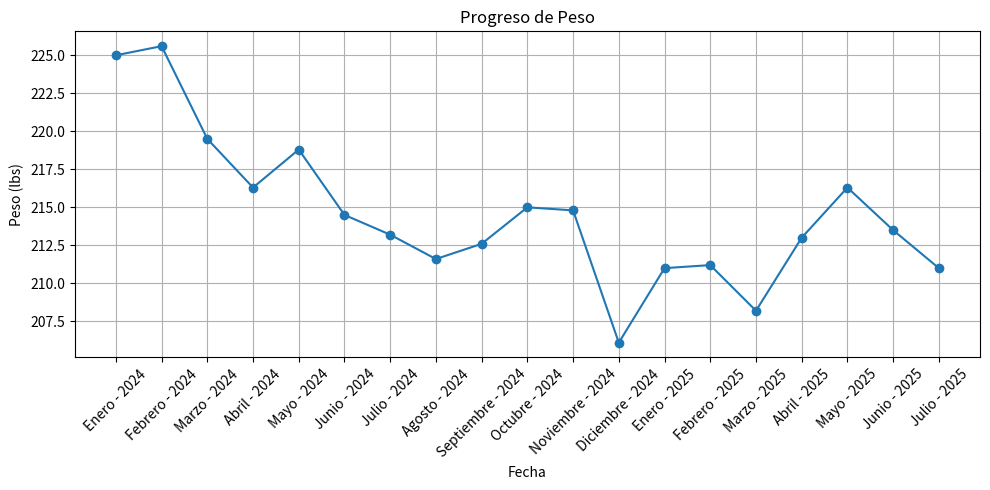
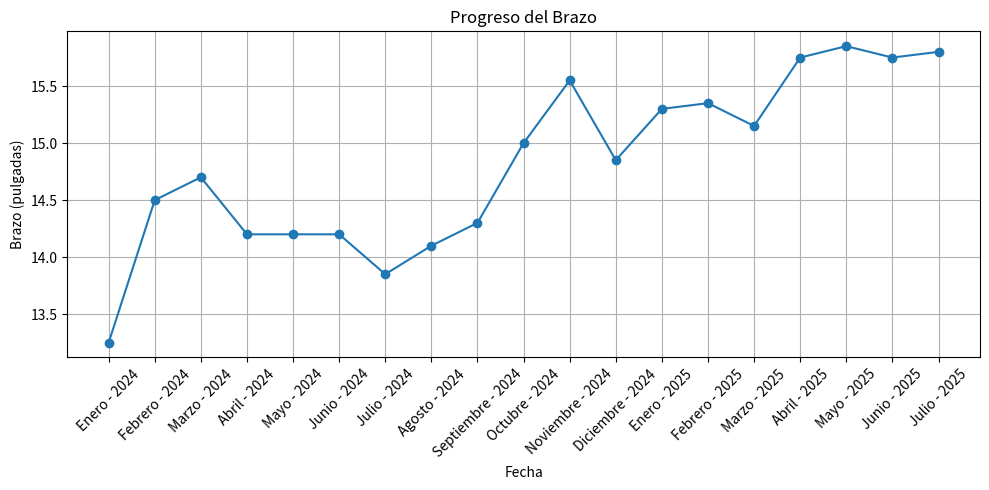
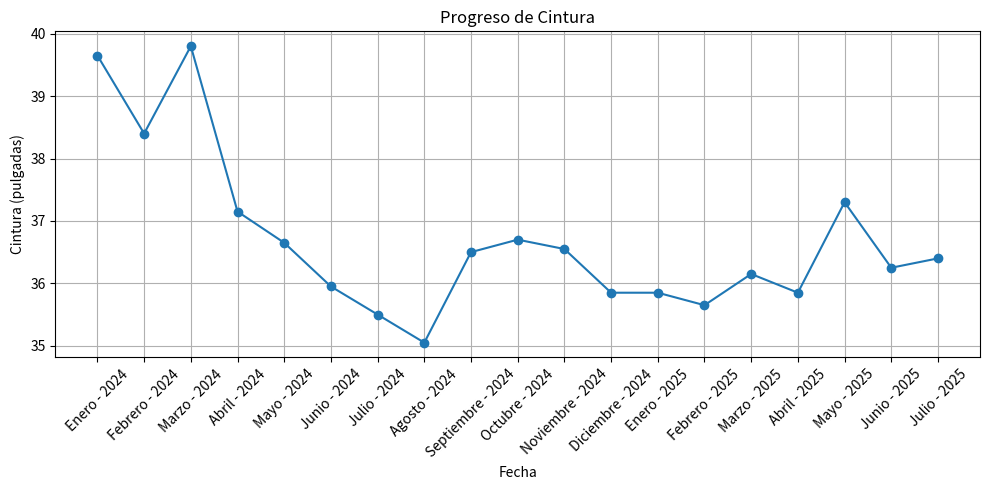
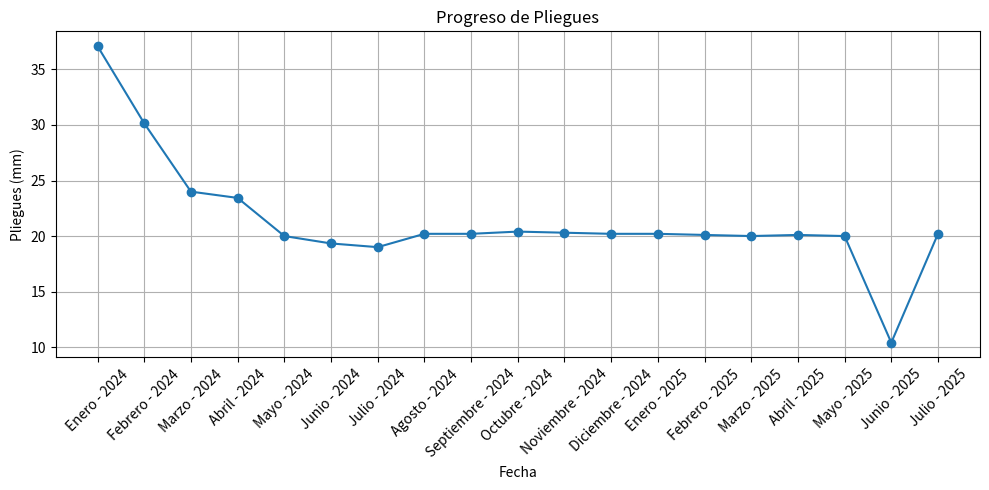
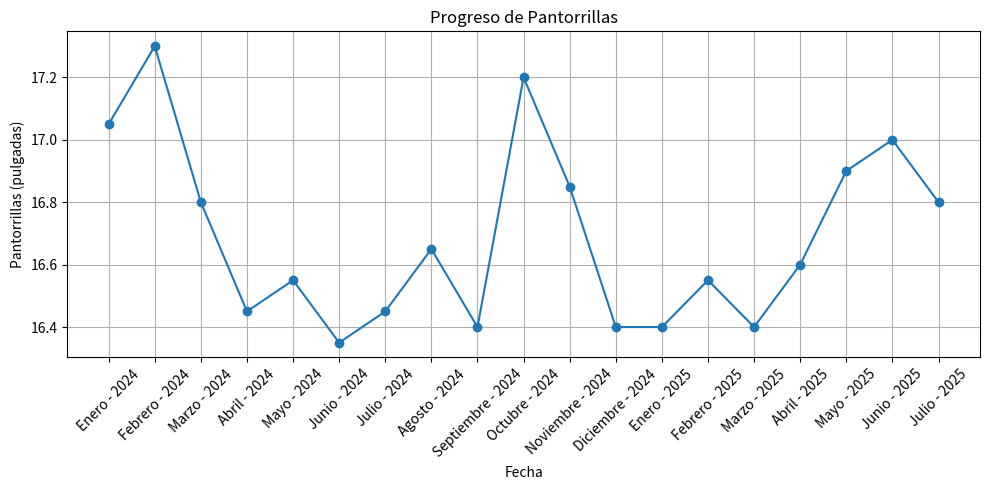
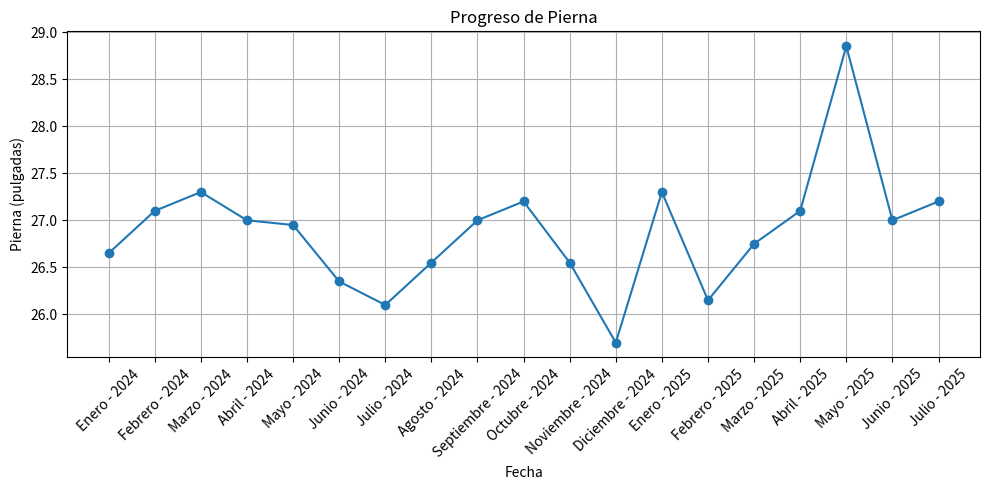
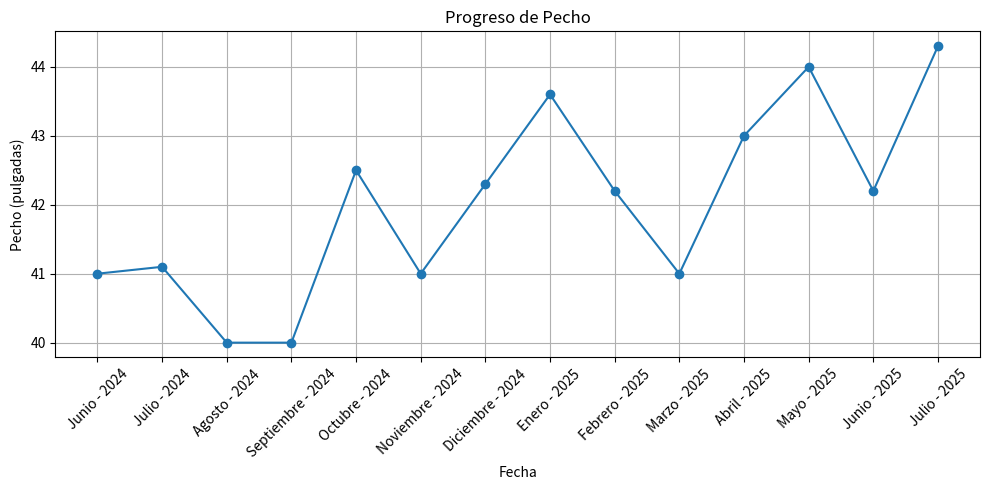

Generate these figures, in order, with matplotlib:
import matplotlib.pyplot as plt

# Datos
datos = [
    {"fecha": "Enero - 2024", 
     "peso": 225, 
     "brazo": {"izquierdo": 13.5, "derecho": 13}, 
     "cintura": {"min": 38, "max": 41.3}, 
     "pliegues": {"min": 44.2, "max": 30}, 
     "pantorrillas": {"izquierda": 17.1, "derecha": 17}, 
     "pierna": {"izquierda": 27, "derecha": 26.3}},
    
    {"fecha": "Febrero - 2024", 
     "peso": 225.6, 
     "brazo": {"izquierdo": 15, "derecho": 14}, 
     "cintura": {"min": 37.1, "max": 39.7}, 
     "pliegues": {"min": 30.3, "max": 30}, 
     "pantorrillas": {"izquierda": 17.3, "derecha": 17.3}, 
     "pierna": {"izquierda": 27.2, "derecha": 27}},
    
    {"fecha": "Marzo - 2024", 
     "peso": 219.5, 
     "brazo": {"izquierdo": 15, "derecho": 14.4}, 
     "cintura": {"min": 39.6, "max": 40}, 
     "pliegues": {"min": 28, "max": 20}, 
     "pantorrillas": {"izquierda": 16.6, "derecha": 17}, 
     "pierna": {"izquierda": 27.3, "derecha": 27.3}},
    
    {"fecha": "Abril - 2024", 
     "peso": 216.3, 
     "brazo": {"izquierdo": 14.1, "derecho": 14.3}, 
     "cintura": {"min": 35.3, "max": 39}, 
     "pliegues": {"min": 20, "med": 30, "max": 20.3}, 
     "pantorrillas": {"izquierda": 16.4, "derecha": 16.5}, 
     "pierna": {"izquierda": 27, "derecha": 27}},
    
    {"fecha": "Mayo - 2024", 
     "peso": 218.8, 
     "brazo": {"izquierdo": 14.1, "derecho": 14.3}, 
     "cintura": {"min": 35.3, "max": 38}, 
     "pliegues": {"min": 20, "med": 20, "max": 20}, 
     "pantorrillas": {"izquierda": 16.5, "derecha": 16.6}, 
     "pierna": {"izquierda": 27, "derecha": 26.9}},
    
    {"fecha": "Junio - 2024", 
     "peso": 214.5, 
     "brazo": {"izquierdo": 14.4, "derecho": 14.0}, 
     "cintura": {"min": 34.5, "max": 37.4}, 
     "pliegues": {"min": 19, "med": 20, "max": 19}, 
     "pantorrillas": {"izquierda": 16.3, "derecha": 16.4}, 
     "pierna": {"izquierda": 26.6, "derecha": 26.1}, 
     "pecho": 41},
    
    {"fecha": "Julio - 2024", 
     "peso": 213.2, 
     "brazo": {"izquierdo": 14, "derecho": 13.7}, 
     "cintura": {"min": 34, "max": 37}, 
     "pliegues": {"min": 18.5, "med": 20, "max": 18.5}, 
     "pantorrillas": {"izquierda": 16.4, "derecha": 16.5}, 
     "pierna": {"izquierda": 26, "derecha": 26.2}, 
     "pecho": 41.1},
    
    {"fecha": "Agosto - 2024", 
     "peso": 211.6, 
     "brazo": {"izquierdo": 14.1, "derecho": 14.1}, 
     "cintura": {"min": 33.7, "max": 36.4}, 
     "pliegues": {"min": 20.2, "max": None}, 
     "pantorrillas": {"izquierda": 16.7, "derecha": 16.6}, 
     "pierna": {"izquierda": 26.1, "derecha": 27}, 
     "pecho": 40},
    
    {"fecha": "Septiembre - 2024", 
     "peso": 212.6, 
     "brazo": {"izquierdo": 14.3, "derecho": 14.3}, 
     "cintura": {"min": 35, "max": 38}, 
     "pliegues": {"min": 20.2, "max": None}, 
     "pantorrillas": {"izquierda": 16.4, "derecha": 16.4}, 
     "pierna": {"izquierda": 27, "derecha": 27}, 
     "pecho": 40},
    
    {"fecha": "Octubre - 2024", 
     "peso": 215, 
     "brazo": {"izquierdo": 15, "derecho": 15}, 
     "cintura": {"min": 36, "max": 37.4}, 
     "pliegues": {"min": 20.4, "max": None}, 
     "pantorrillas": {"izquierda": 17.2, "derecha": 17.2}, 
     "pierna": {"izquierda": 27.1, "derecha": 27.3}, 
     "pecho": 42.5},

    {"fecha": "Noviembre - 2024",
        "peso": 214.8,
        "brazo": {"izquierdo": 15.7, "derecho": 15.4},
        "cintura": {"min": 35, "max": 38.1},
        "pliegues": {"min": 20.3, "max": None},
        "pantorrillas": {"izquierda": 16.7, "derecha": 17},
        "pierna": {"izquierda": 26.4, "derecha": 26.7},
        "pecho": 41},

    {"fecha": "Diciembre - 2024",
        "peso": 206.1,
        "brazo": {"izquierdo": 15, "derecho": 14.7},
        "cintura": {"min": 34, "max": 37.7},
        "pliegues": {"min": 20.2, "max": None},
        "pantorrillas": {"izquierda": 16.4, "derecha": 16.4},
        "pierna": {"izquierda": 25.7, "derecha": 25.7},
        "pecho": 42.3},

    {"fecha": "Enero - 2025",
        "peso": 211,
        "brazo": {"izquierdo": 15.4, "derecho": 15.2},
        "cintura": {"min": 34, "max": 37.7},
        "pliegues": {"min": 20.2, "max": None},
        "pantorrillas": {"izquierda": 16.5, "derecha": 16.3},
        "pierna": {"izquierda": 27.5, "derecha": 27.1},
        "pecho": 43.6
    },

    {"fecha": "Febrero - 2025",
        "peso": 211.2,
        "brazo": {"izquierdo": 15.6, "derecho": 15.1},
        "cintura": {"min": 34.6, "max": 36.7},
        "pliegues": {"min": 20.1, "max": None},
        "pantorrillas": {"izquierda": 16.6, "derecha": 16.5},
        "pierna": {"izquierda": 26, "derecha": 26.3},
        "pecho": 42.2
    },

    { "fecha": "Marzo - 2025",
        "peso": 208.2,
        "brazo": {"izquierdo": 15.3 , "derecho": 15 },
        "cintura": {"min":34.7 , "max": 37.6 },
        "pliegues": {"min": 20, "max": None},
        "pantorrillas": {"izquierda": 16.4, "derecha": 16.4},
        "pierna": {"izquierda": 26.5 , "derecha": 27 },
        "pecho": 41
    },

    { "fecha": "Abril - 2025",
        "peso": 213,
        "brazo": {"izquierdo": 16, "derecho":15.5  },
        "cintura": {"min": 34.7, "max":37  },
        "pliegues": {"min": 20.1, "max": None},
        "pantorrillas": {"izquierda": 17.1, "derecha": 16.1},
        "pierna": {"izquierda":27.1  , "derecha":27.1  },
        "pecho": 43
    },

    { "fecha": "Mayo - 2025",
        "peso": 216.3,
        "brazo": {"izquierdo": 16.2, "derecho": 15.5},
        "cintura": {"min": 35.6, "max":39 },
        "pliegues": {"min":20, "max": None},
        "pantorrillas": {"izquierda": 17.1, "derecha": 16.7},
        "pierna": {"izquierda": 29.2, "derecha": 28.5 },
        "pecho": 44
    },

    { "fecha": "Junio - 2025",
        "peso": 213.5,
        "brazo": {"izquierdo": 16, "derecho": 15.5},
        "cintura": {"min": 34.5, "max": 38},
        "pliegues": {"min":10.4, "max": None},
        "pantorrillas": {"izquierda": 17, "derecha": 17},
        "pierna": {"izquierda": 27, "derecha": 27},
        "pecho": 42.2 
    },

    { "fecha": "Julio - 2025",
        "peso": 211,
        "brazo": {"izquierdo": 16, "derecho": 15.6},
        "cintura": {"min": 35.3, "max": 37.5},
        "pliegues": {"min": 20.2, "max": None},
        "pantorrillas": {"izquierda": 17, "derecha": 16.6},
        "pierna": {"izquierda": 27.2, "derecha": 27.2},
        "pecho": 44.3
    },
]

# Fechas para el eje x
fechas = [dato["fecha"] for dato in datos]

# Función para graficar cada métrica
def graficar_progreso(titulo, valores, ylabel):
    plt.figure(figsize=(10, 5))
    plt.plot(fechas, valores, marker='o')
    plt.title(titulo)
    plt.xlabel('Fecha')
    plt.ylabel(ylabel)
    plt.xticks(rotation=45)
    plt.grid(True)
    plt.tight_layout()
    plt.show()

# 1. Peso
peso = [dato["peso"] for dato in datos]
graficar_progreso("Progreso de Peso", peso, "Peso (lbs)")

# 2. Brazo (promedio de izquierdo y derecho)
brazo = [(dato["brazo"]["izquierdo"] + dato["brazo"]["derecho"]) / 2 for dato in datos]
graficar_progreso("Progreso del Brazo", brazo, "Brazo (pulgadas)")

# 3. Cintura (promedio de min y max)
cintura = [(dato["cintura"]["min"] + dato["cintura"]["max"]) / 2 for dato in datos]
graficar_progreso("Progreso de Cintura", cintura, "Cintura (pulgadas)")

# 4. Pliegues (promedio si hay varios valores)
pliegues = []
for dato in datos:
    valores_pliegues = list(dato["pliegues"].values())
    valores_pliegues = [v for v in valores_pliegues if v is not None]  # Ignorar valores None
    promedio_pliegues = sum(valores_pliegues) / len(valores_pliegues)
    pliegues.append(promedio_pliegues)
graficar_progreso("Progreso de Pliegues", pliegues, "Pliegues (mm)")

# 5. Pantorrillas (promedio de izquierda y derecha)
pantorrillas = [(dato["pantorrillas"]["izquierda"] + dato["pantorrillas"]["derecha"]) / 2 for dato in datos]
graficar_progreso("Progreso de Pantorrillas", pantorrillas, "Pantorrillas (pulgadas)")

# 6. Pierna (promedio de izquierda y derecha)
pierna = [(dato["pierna"]["izquierda"] + dato["pierna"]["derecha"]) / 2 for dato in datos]
graficar_progreso("Progreso de Pierna", pierna, "Pierna (pulgadas)")

# 7. Pecho
pecho = [dato.get("pecho", None) for dato in datos]  # Usar None si no hay dato
graficar_progreso("Progreso de Pecho", pecho, "Pecho (pulgadas)")